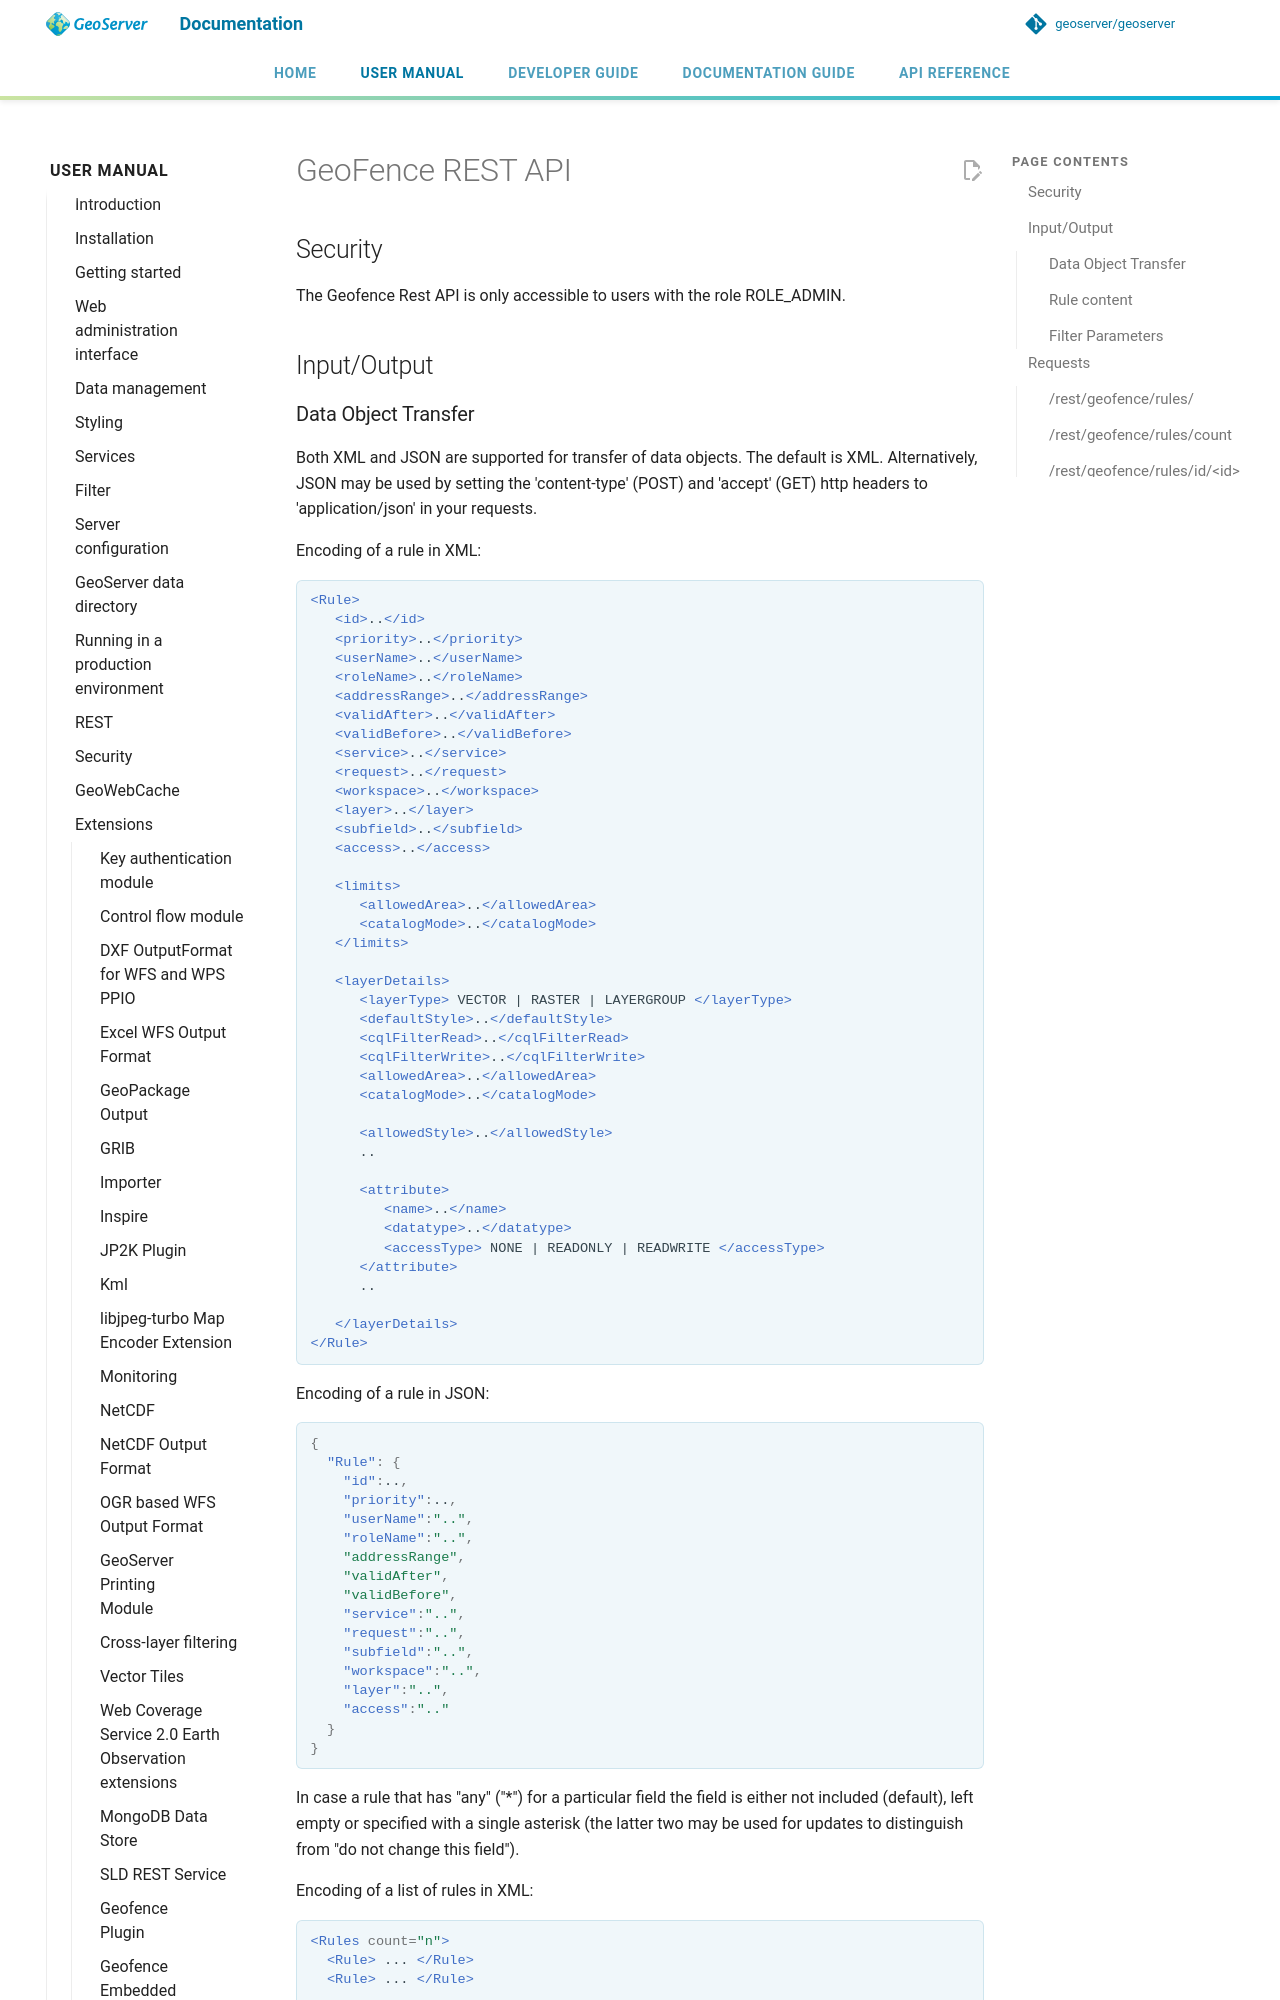

repository: petersmythe/geoserver · page: latest/en/user/extensions/geofence-server/rest/index.html · generator: mkdocs

# GeoFence Rest API

## Security

The Geofence Rest API is only accessible to users with the role ROLE_ADMIN.

## Input/Output

### Data Object Transfer

Both XML and JSON are supported for transfer of data objects. The default is XML. Alternatively, JSON may be used by setting the 'content-type' (POST) and 'accept' (GET) http headers to 'application/json' in your requests.

Encoding of a rule in XML:

```xml
<Rule>
   <id>..</id>
   <priority>..</priority>
   <userName>..</userName>
   <roleName>..</roleName>
   <addressRange>..</addressRange>
   <validAfter>..</validAfter>
   <validBefore>..</validBefore>
   <service>..</service>
   <request>..</request>
   <workspace>..</workspace>
   <layer>..</layer>
   <subfield>..</subfield>
   <access>..</access>

   <limits> 
      <allowedArea>..</allowedArea>
      <catalogMode>..</catalogMode>
   </limits>

   <layerDetails>
      <layerType> VECTOR | RASTER | LAYERGROUP </layerType>
      <defaultStyle>..</defaultStyle>
      <cqlFilterRead>..</cqlFilterRead>
      <cqlFilterWrite>..</cqlFilterWrite>
      <allowedArea>..</allowedArea>
      <catalogMode>..</catalogMode>

      <allowedStyle>..</allowedStyle>
      ..

      <attribute>
         <name>..</name>
         <datatype>..</datatype>
         <accessType> NONE | READONLY | READWRITE </accessType>
      </attribute>
      ..

   </layerDetails>
</Rule>
```

Encoding of a rule in JSON:

```json
{
  "Rule": {
    "id":..,
    "priority":..,
    "userName":"..",
    "roleName":"..",
    "addressRange",
    "validAfter",
    "validBefore",
    "service":"..",
    "request":"..",
    "subfield":"..",
    "workspace":"..",
    "layer":"..",
    "access":".."
  }
}
```

In case a rule that has "any" ("*") for a particular field the field is either not included (default), left empty or specified with a single asterisk (the latter two may be used for updates to distinguish from "do not change this field").

Encoding of a list of rules in XML:

```xml
<Rules count="n">
  <Rule> ... </Rule>
  <Rule> ... </Rule>
  ...     
</Rules>
```

The result of a count would not include the actual <Rule> tags.
